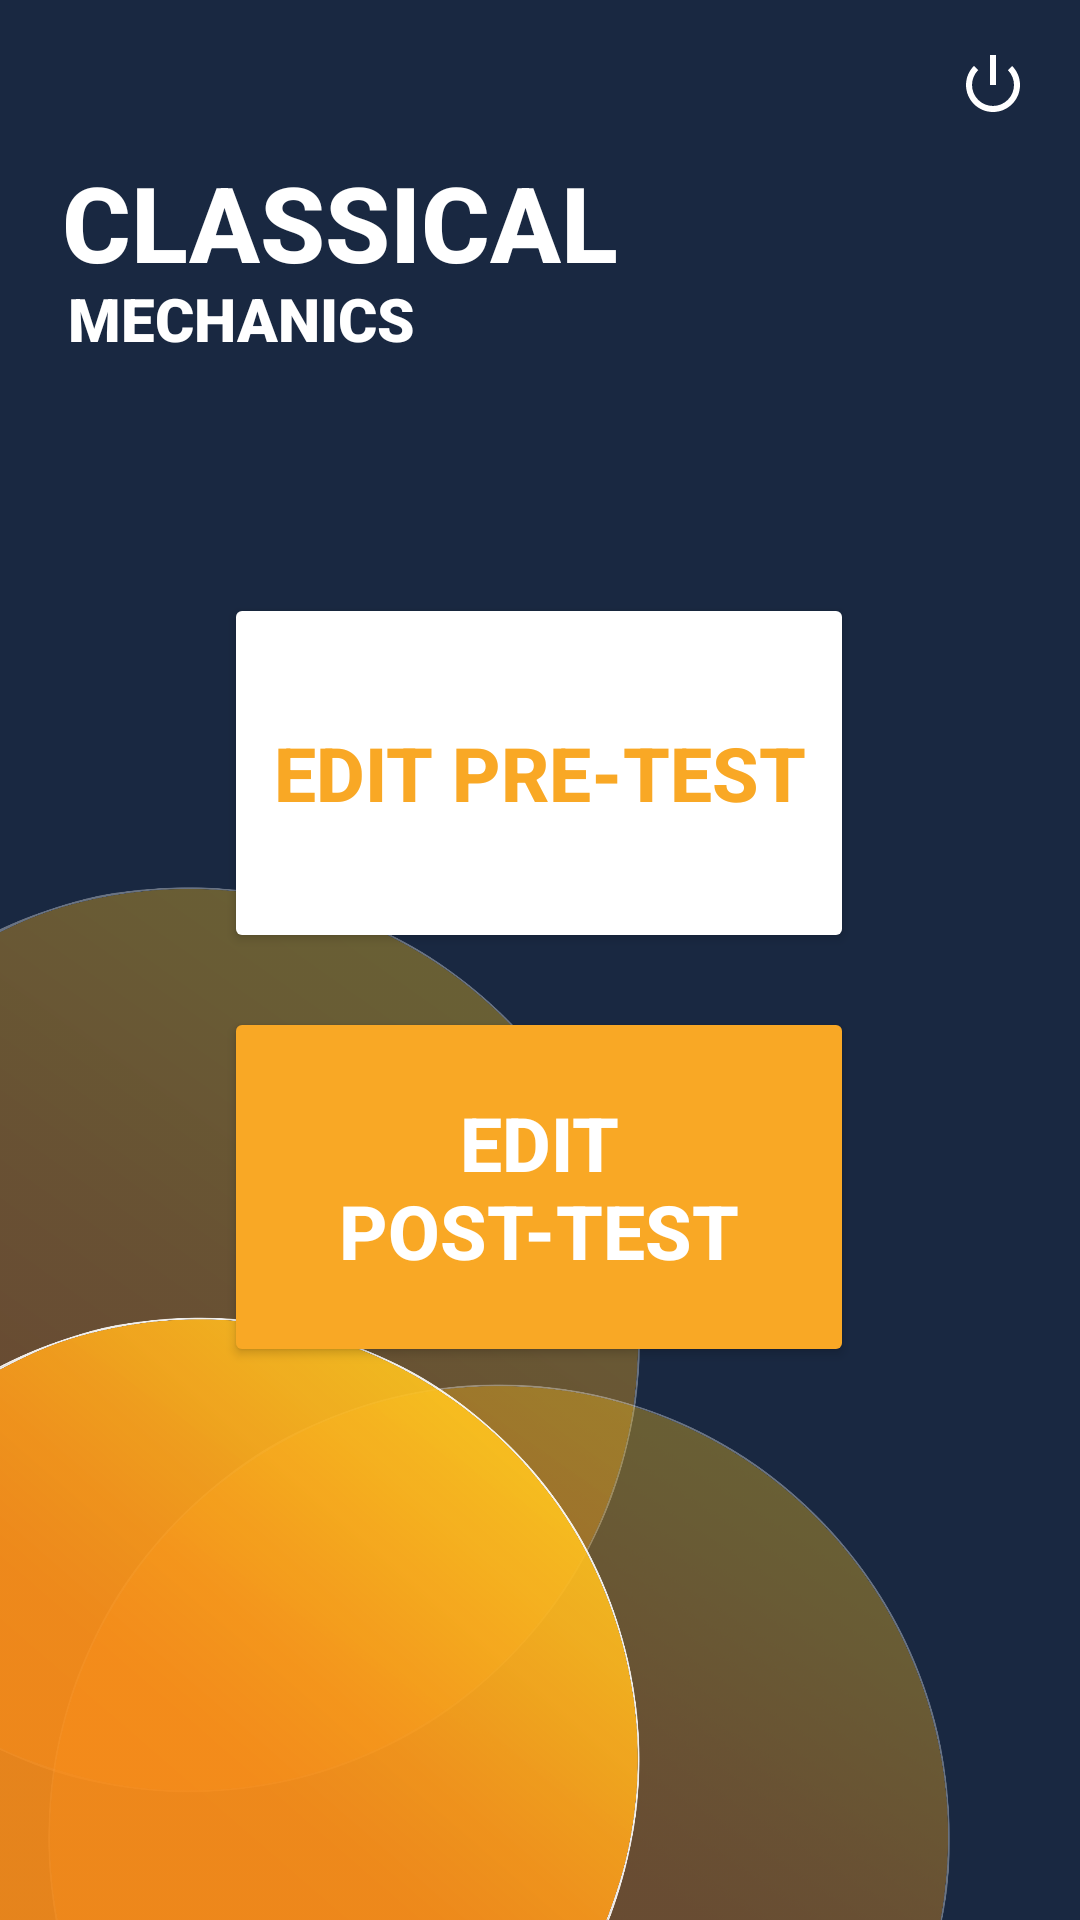

Here is an Android app screen rendered from its layout file. Give the layout XML and the strings, colors and styles it references.
<!-- AndroidManifest.xml: application theme Theme.PhysicsMachineV2 -->
<!-- res/layout/activity_adminbranch1menu.xml -->
<?xml version="1.0" encoding="utf-8"?>
<androidx.constraintlayout.widget.ConstraintLayout xmlns:android="http://schemas.android.com/apk/res/android"
    xmlns:app="http://schemas.android.com/apk/res-auto"
    xmlns:tools="http://schemas.android.com/tools"
    android:layout_width="match_parent"
    android:layout_height="match_parent"
    android:background="@color/spaceBlue"
    tools:context=".activity_adminbranch1menu">

    <ImageView
        android:id="@+id/imageView30"
        android:layout_width="wrap_content"
        android:layout_height="wrap_content"
        android:scaleType="fitEnd"
        app:layout_constraintBottom_toBottomOf="parent"
        app:layout_constraintEnd_toEndOf="parent"
        app:layout_constraintStart_toStartOf="parent"
        app:layout_constraintTop_toTopOf="parent"
        app:srcCompat="@drawable/branch_testbg" />

    <TextView
        android:id="@+id/adminbranch1_text"
        android:layout_width="214dp"
        android:layout_height="42dp"
        android:fontFamily="sans-serif-medium"
        android:gravity="center_horizontal"
        android:text="CLASSICAL"
        android:textAlignment="textStart"
        android:textColor="@color/white"
        android:textSize="35dp"
        android:textStyle="bold"
        android:layout_marginBottom="16dp"
        app:layout_constraintBottom_toBottomOf="parent"
        app:layout_constraintEnd_toEndOf="parent"
        app:layout_constraintHorizontal_bias="0.142"
        app:layout_constraintStart_toStartOf="parent"
        app:layout_constraintTop_toTopOf="parent"
        app:layout_constraintVertical_bias="0.087" />

    <ImageButton
        android:id="@+id/adminb1_home_button"
        android:layout_width="30dp"
        android:layout_height="30dp"
        android:background="#00000000"
        android:scaleType="centerInside"
        android:src="@drawable/back"
        android:tint="#FFFFFF"
        app:layout_constraintBottom_toBottomOf="parent"
        app:layout_constraintEnd_toEndOf="parent"
        app:layout_constraintHorizontal_bias="0.041"
        app:layout_constraintStart_toStartOf="parent"
        app:layout_constraintTop_toTopOf="parent"
        app:layout_constraintVertical_bias="0.022" />

    <ImageButton
        android:id="@+id/adminb1_close_button"
        android:layout_width="30dp"
        android:layout_height="30dp"
        android:background="#00000000"
        android:src="@android:drawable/ic_lock_power_off"
        android:tint="#FFFFFF"
        app:layout_constraintBottom_toBottomOf="parent"
        app:layout_constraintEnd_toEndOf="parent"
        app:layout_constraintHorizontal_bias="0.958"
        app:layout_constraintStart_toStartOf="parent"
        app:layout_constraintTop_toTopOf="parent"
        app:layout_constraintVertical_bias="0.022" />

    <Button
        android:id="@+id/adminb1_pretest_button"
        android:layout_width="210dp"
        android:layout_height="120dp"
        android:layout_marginTop="80dp"
        android:fontFamily="sans-serif-medium"
        android:text="Edit Pre-Test"
        android:textColor="#F9A825"
        android:textSize="25dp"
        android:textStyle="bold"
        app:backgroundTint="#FFFFFF"
        app:cornerRadius="20dp"
        app:layout_constraintEnd_toEndOf="parent"
        app:layout_constraintHorizontal_bias="0.497"
        app:layout_constraintStart_toStartOf="parent"
        app:layout_constraintTop_toBottomOf="@+id/textView41" />

    <Button
        android:id="@+id/adminb1_posttest_button"
        android:layout_width="210dp"
        android:layout_height="120dp"
        android:text="Edit Post-Test"
        android:textColor="#FFFFFF"
        android:textSize="25dp"
        android:textStyle="bold"
        app:backgroundTint="#F9A825"
        app:cornerRadius="20dp"
        app:layout_constraintBottom_toBottomOf="parent"
        app:layout_constraintEnd_toEndOf="parent"
        app:layout_constraintHorizontal_bias="0.497"
        app:layout_constraintStart_toStartOf="parent"
        app:layout_constraintTop_toBottomOf="@+id/adminb1_pretest_button"
        app:layout_constraintVertical_bias="0.089" />

    <TextView
        android:id="@+id/textView41"
        android:layout_width="142dp"
        android:layout_height="25dp"
        android:fontFamily="sans-serif-black"
        android:text="MECHANICS"
        android:textColor="#FFFFFF"
        android:textSize="20dp"
        app:layout_constraintEnd_toEndOf="parent"
        app:layout_constraintHorizontal_bias="0.104"
        app:layout_constraintStart_toStartOf="parent"
        app:layout_constraintTop_toBottomOf="@+id/adminbranch1_text" />

</androidx.constraintlayout.widget.ConstraintLayout>
<!-- resources referenced by this layout -->
<resources>
  <color name="spaceBlue">#192841</color>
  <color name="white">#FFFFFFFF</color>
  <!-- drawable branch_testbg: png bitmap (drawable, 593745 bytes) -->
  <style name="Theme.PhysicsMachineV2" parent="Theme.MaterialComponents.DayNight.DarkActionBar">
          
          <item name="colorPrimary">@color/purple_500</item>
          <item name="colorPrimaryVariant">@color/gray</item>
          <item name="colorOnPrimary">@color/white</item>
          
          <item name="colorSecondary">@color/teal_200</item>
          <item name="colorSecondaryVariant">@color/teal_700</item>
          <item name="colorOnSecondary">@color/black</item>
          
          <item name="android:statusBarColor" tools:targetApi="l">?attr/colorPrimaryVariant</item>
          
      </style>
  <color name="purple_500">#FF6200EE</color>
  <color name="gray">#DCDCDC</color>
  <color name="teal_200">#FF03DAC5</color>
  <color name="teal_700">#FF018786</color>
  <color name="black">#FF000000</color>
</resources>
